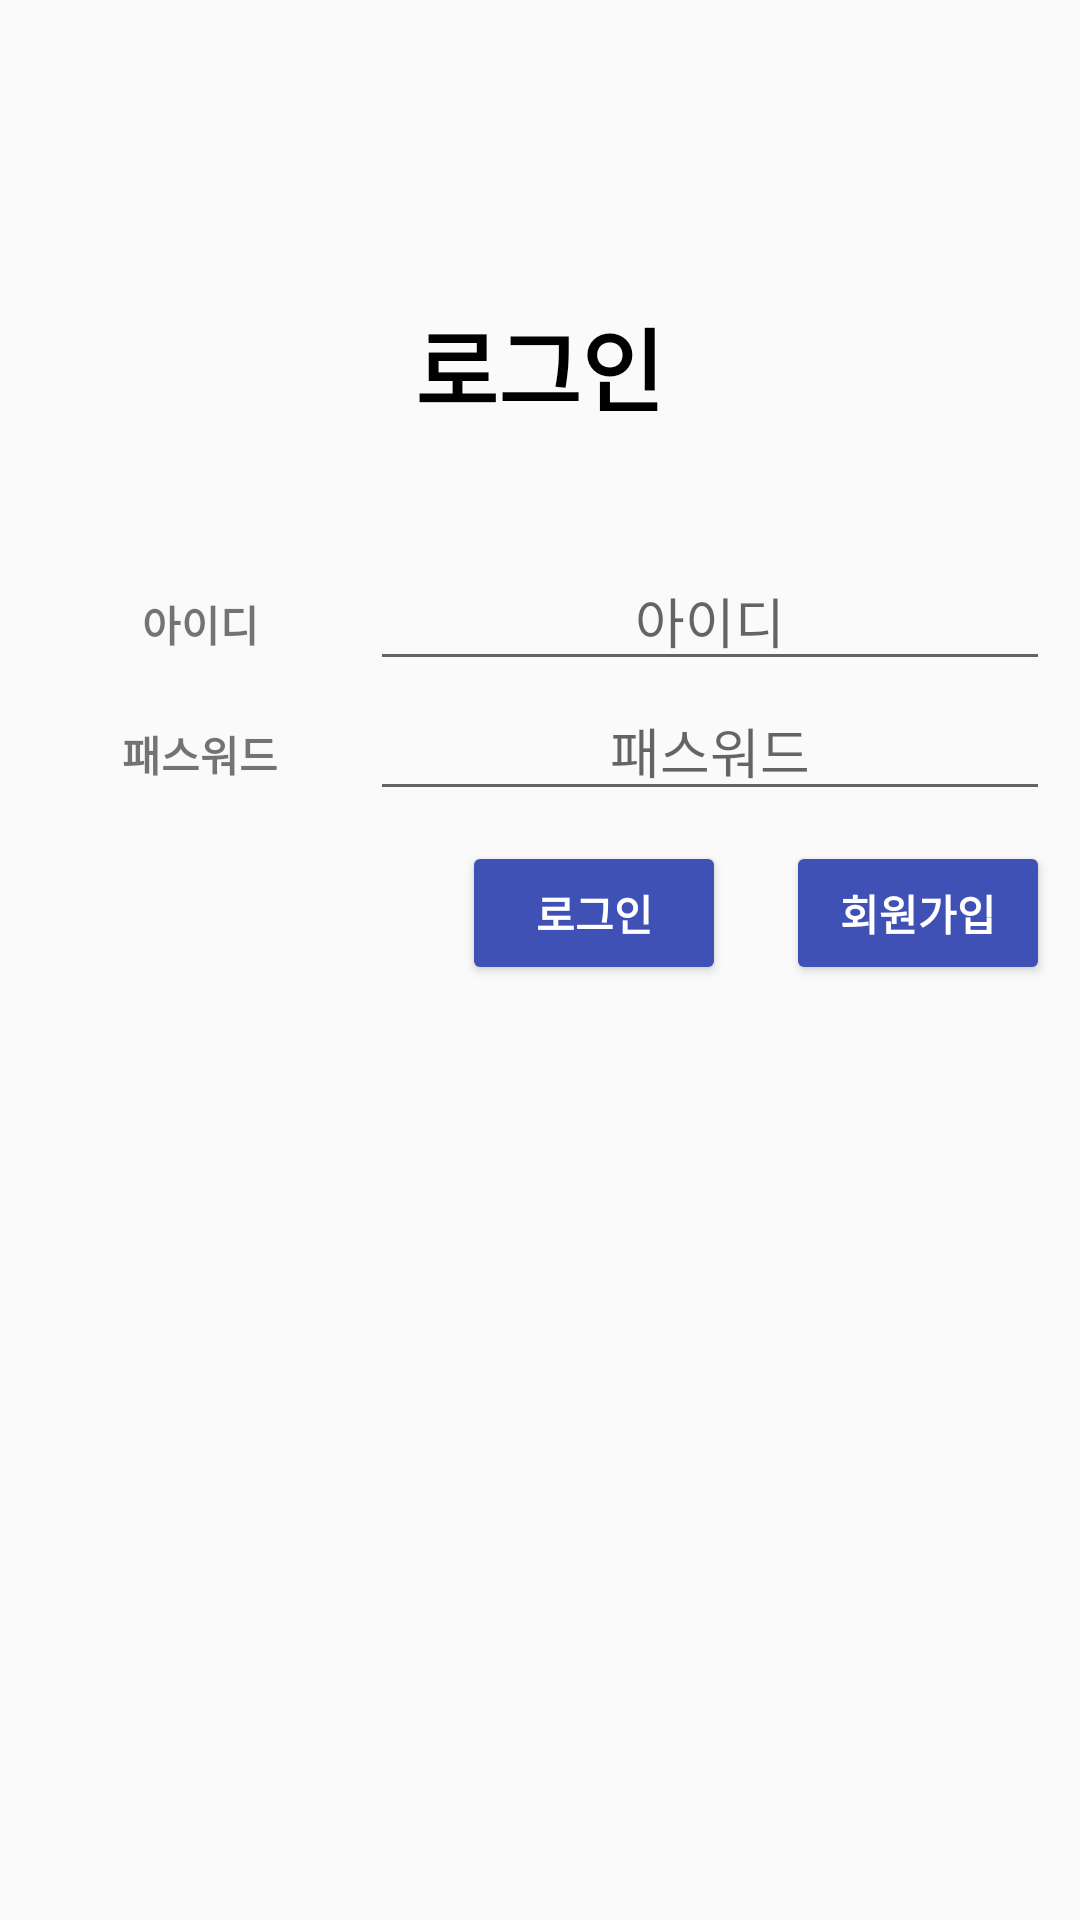

Produce the Android XML layout that renders to this screen, including the resource entries it uses.
<!-- AndroidManifest.xml: application theme AppTheme -->
<!-- res/layout/activity_login.xml -->
<?xml version="1.0" encoding="utf-8"?>
<RelativeLayout xmlns:android="http://schemas.android.com/apk/res/android"
    android:layout_width="match_parent"
    android:layout_height="match_parent">

    <TextView
        android:id="@+id/joinInTitle"
        android:layout_width="wrap_content"
        android:layout_height="wrap_content"
        android:layout_centerHorizontal="true"
        android:layout_marginBottom="40dp"
        android:layout_marginTop="100dp"
        android:gravity="center"
        android:text="로그인"
        android:textColor="@android:color/black"
        android:textSize="30dp"
        android:textStyle="bold" />

    <LinearLayout
        android:id="@+id/ldLayout"
        android:layout_width="match_parent"
        android:layout_height="wrap_content"
        android:layout_below="@id/joinInTitle"
        android:layout_marginEnd="10dp"
        android:layout_marginStart="10dp">

        <TextView
            android:layout_width="0dp"
            android:layout_height="wrap_content"
            android:layout_weight="1"
            android:gravity="center"
            android:text="아이디"
            android:textStyle="bold" />

        <EditText
            android:id="@+id/id"
            android:layout_width="0dp"
            android:layout_height="wrap_content"
            android:layout_weight="2"
            android:gravity="center"
            android:hint="아이디" />
    </LinearLayout>

    <LinearLayout
        android:id="@+id/pwLayout"
        android:layout_width="match_parent"
        android:layout_height="wrap_content"
        android:layout_below="@id/ldLayout"
        android:layout_marginEnd="10dp"
        android:layout_marginStart="10dp">

        <TextView
            android:layout_width="0dp"
            android:layout_height="wrap_content"
            android:layout_weight="1"
            android:gravity="center"
            android:text="패스워드"
            android:textStyle="bold" />

        <EditText
            android:id="@+id/pw"
            android:layout_width="0dp"
            android:layout_height="wrap_content"
            android:layout_weight="2"
            android:gravity="center"
            android:hint="패스워드"
            android:inputType="textPassword"/>
    </LinearLayout>

    <LinearLayout
        android:layout_width="match_parent"
        android:layout_height="wrap_content"
        android:orientation="horizontal"
        android:layout_below="@id/pwLayout"
        android:gravity="right"
        >

        <Button
            android:id="@+id/login"
            android:layout_width="wrap_content"
            android:layout_height="wrap_content"
            android:layout_alignParentEnd="true"
            android:layout_below="@id/genderLayout"
            android:layout_margin="10dp"
            android:backgroundTint="@color/colorPrimary"
            android:text="로그인"
            android:textColor="@android:color/white"
            android:textStyle="bold" />
        <Button
            android:id="@+id/JoinIn"
            android:layout_width="wrap_content"
            android:layout_height="wrap_content"
            android:layout_alignParentEnd="true"
            android:layout_below="@id/genderLayout"
            android:layout_margin="10dp"
            android:backgroundTint="@color/colorPrimary"
            android:text="회원가입"
            android:textColor="@android:color/white"
            android:textStyle="bold" />

    </LinearLayout>


</RelativeLayout>
<!-- resources referenced by this layout -->
<resources>
  <color name="colorPrimary">#3F51B5</color>
  <style name="AppTheme" parent="Theme.AppCompat.Light.DarkActionBar">
          
          <item name="colorPrimary">@color/colorPrimary</item>
          <item name="colorPrimaryDark">@color/colorPrimaryDark</item>
          <item name="colorAccent">@color/colorAccent</item>
          <item name="windowNoTitle">true</item>
          <item name="windowActionBar">false</item>
      </style>
  <color name="colorPrimaryDark">#303F9F</color>
  <color name="colorAccent">#FF4081</color>
</resources>
